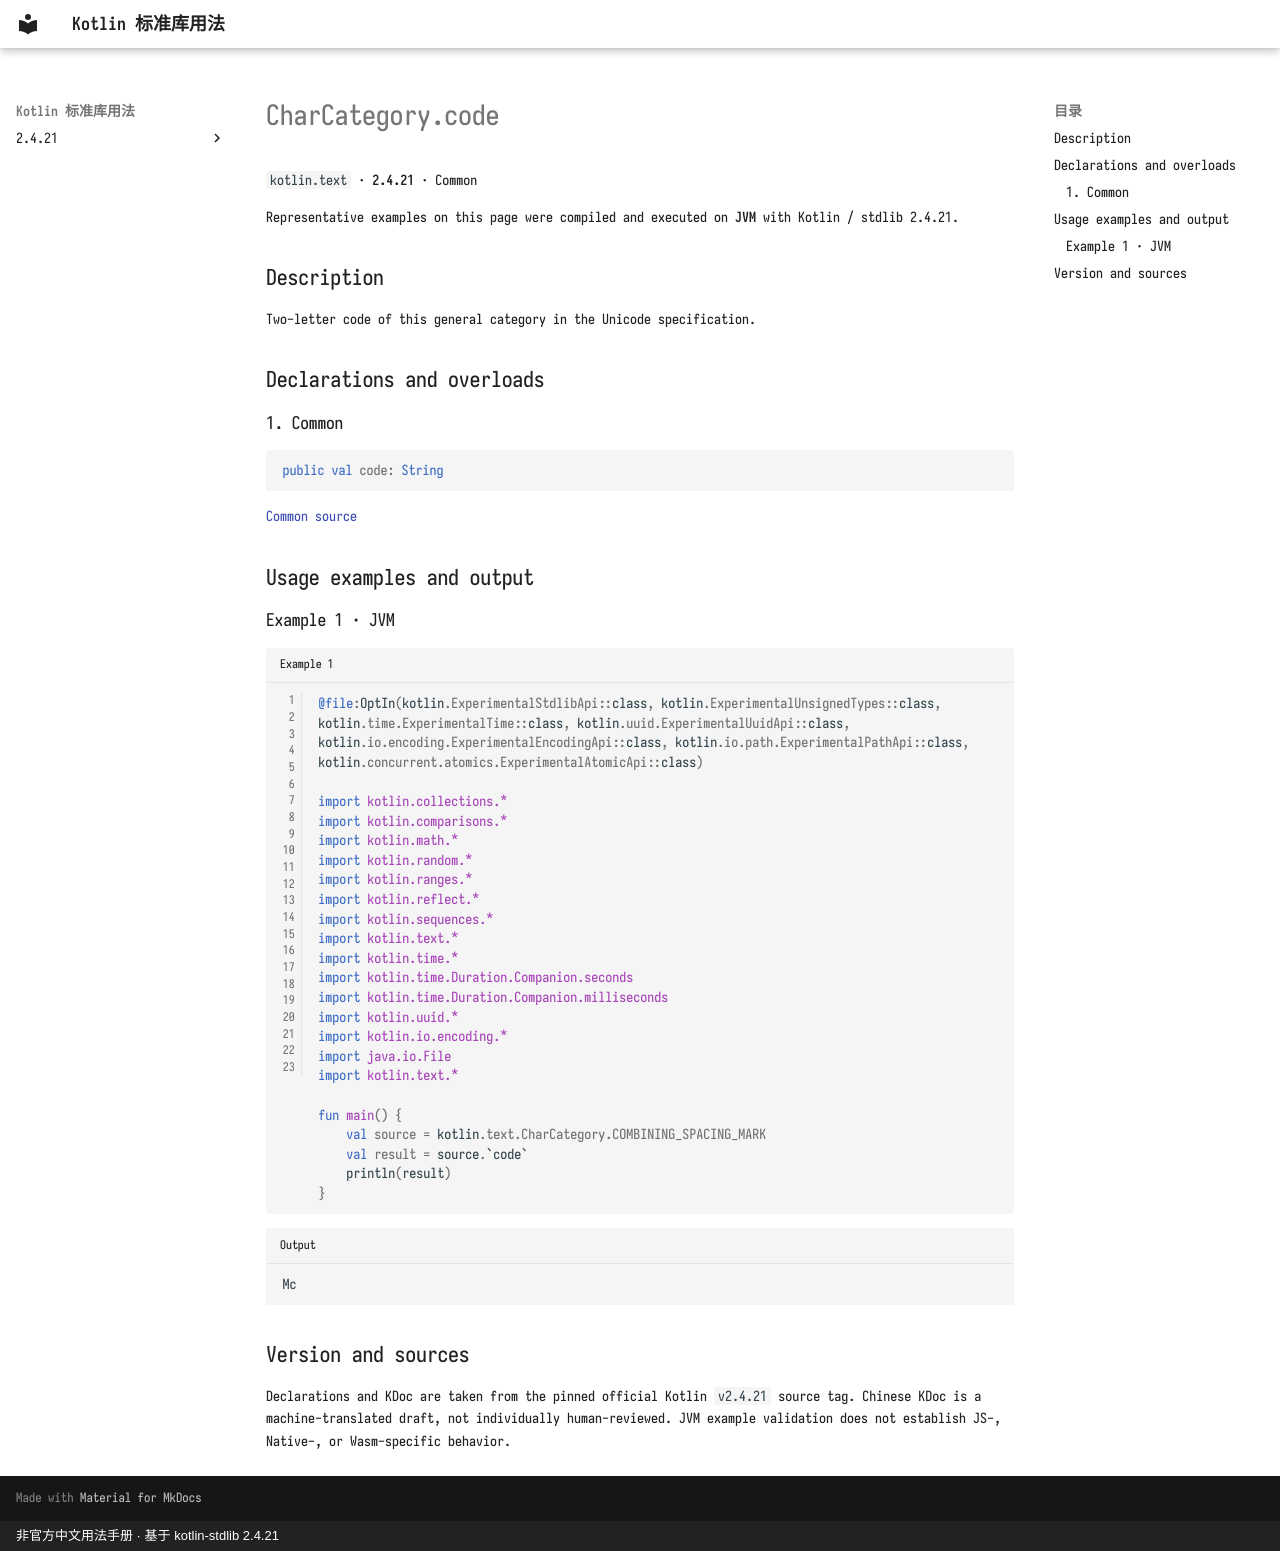

repository: oooooooko/kotlin-stdlib-docs · page: en/api/kotlin.text/charcategory-code--13d0b02b/index.html · generator: mkdocs · copyright: 非官方中文用法手册 · 基于 kotlin-stdlib 2.4.21

# CharCategory.code

`kotlin.text` · **2.4.21** · Common

Representative examples on this page were compiled and executed on **JVM** with Kotlin / stdlib 2.4.21.

## Description

Two-letter code of this general category in the Unicode specification.

## Declarations and overloads

### 1. Common

```kotlin
public val code: String
```

[Common source](https://github.com/JetBrains/kotlin/blob/v2.4.21/libraries/stdlib/src/kotlin/text/CharCategory.kt#L163)

## Usage examples and output

### Example 1 · JVM

```kotlin title="Example 1" linenums="1"
@file:OptIn(kotlin.ExperimentalStdlibApi::class, kotlin.ExperimentalUnsignedTypes::class, kotlin.time.ExperimentalTime::class, kotlin.uuid.ExperimentalUuidApi::class, kotlin.io.encoding.ExperimentalEncodingApi::class, kotlin.io.path.ExperimentalPathApi::class, kotlin.concurrent.atomics.ExperimentalAtomicApi::class)

import kotlin.collections.*
import kotlin.comparisons.*
import kotlin.math.*
import kotlin.random.*
import kotlin.ranges.*
import kotlin.reflect.*
import kotlin.sequences.*
import kotlin.text.*
import kotlin.time.*
import kotlin.time.Duration.Companion.seconds
import kotlin.time.Duration.Companion.milliseconds
import kotlin.uuid.*
import kotlin.io.encoding.*
import java.io.File
import kotlin.text.*

fun main() {
    val source = kotlin.text.CharCategory.COMBINING_SPACING_MARK
    val result = source.`code`
    println(result)
}
```

```text title="Output"
Mc
```

## Version and sources

Declarations and KDoc are taken from the pinned official Kotlin `v2.4.21` source tag. Chinese KDoc is a machine-translated draft, not individually human-reviewed. JVM example validation does not establish JS-, Native-, or Wasm-specific behavior.
